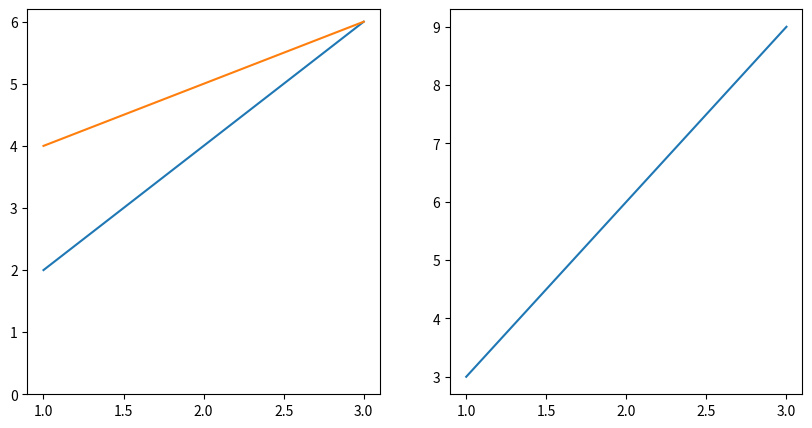

This figure's Python source:
import matplotlib.pyplot as plt
from time import sleep

fig = plt.figure(1, figsize=(10, 5))
ax0 = fig.add_subplot(121)
ax1 = fig.add_subplot(122)
ax0.plot([1, 2, 3], [2, 4, 6])
ax0.plot([1, 2, 3], [4, 5, 6])
ax1.plot([1, 2, 3], [3, 6, 9])
ax0.set_ylim(0)
fig.show()
sleep(5)
